Run: headless pygame with SDL's dummy video driver; simulated clock (each Clock.tick advances the game by its frame time, no real sleeping); random seed 0; keys injected as events and as key.get_pressed() state; no mouse input.
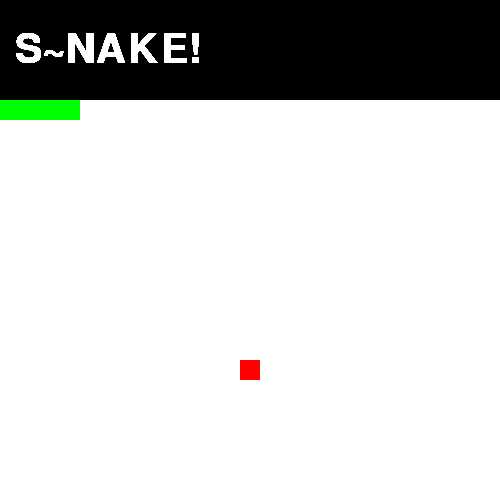
Frame 1 of 3 · flips 1–60 · no input
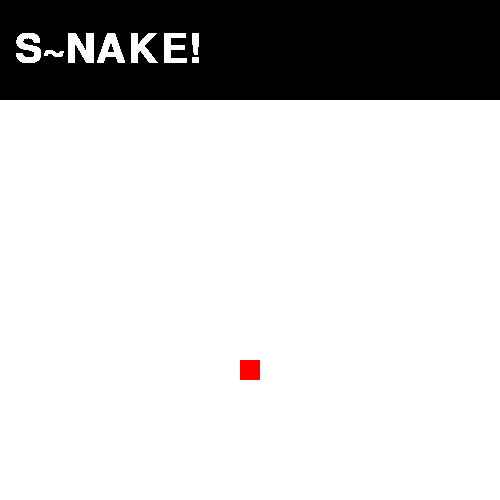
Frame 2 of 3 · flips 61–180 · tapped SPACE, RETURN · held RIGHT (→), D
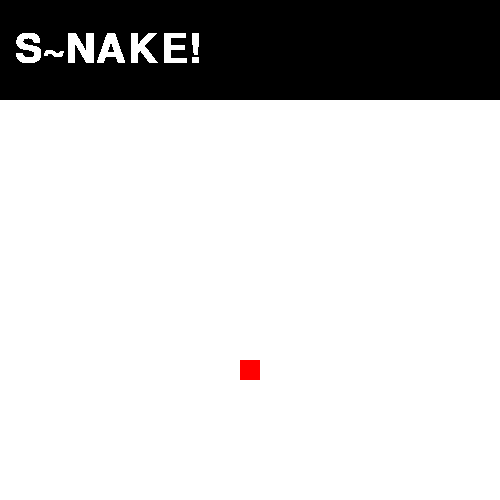
Frame 3 of 3 · flips 181–300 · held DOWN (↓), S

The pygame program that drew these frames:

import pygame
import random

pygame.init()                       #pygame 모듈 초기화

RED = 255, 0, 0                     #색 정의
GREEN = 0, 255, 0
WHITE = 255, 255, 255

SCREEN_WIDTH = 500                  #화면 크기
SCREEN_HEIGHT = 500
BLOCK_SIZE = 20                     #블록 크기
GAME_SCREEN_RECT = pygame.Rect((0, 100), (500, 400))             #실제 게임 화면 크기
SCREEN = pygame.display.set_mode((SCREEN_WIDTH, SCREEN_HEIGHT))  #GUI 출력
pygame.display.set_caption("무려 스네이크 게임 ")                   #GUI 이름
pygame.draw.rect(SCREEN, WHITE, GAME_SCREEN_RECT)                #게임판 그리기

FONT_1 = pygame.font.SysFont("gulim.ttc", 60)                    #텍스트 그리기
TITLE = FONT_1.render("S~NAKE!", True, WHITE)

DIRECTION_KEY = {                                                #방향 딕셔너리
    pygame.K_UP: 'UP',
    pygame.K_DOWN: 'DOWN',
    pygame.K_LEFT: 'LEFT',
    pygame.K_RIGHT: 'RIGHT'
}

def DRAW_BACKGROUND(screen):                                     #배경 그리기 함수
    BACKGROUND = pygame.Rect((0, 100), (500, 400))
    pygame.draw.rect(screen, WHITE, BACKGROUND)

def DRAW_BLOCK(screen, color, position):                         #블럭을 그리는 함수
    BLOCK = pygame.Rect((position[0] * BLOCK_SIZE, position[1] * BLOCK_SIZE), \
                        (BLOCK_SIZE, BLOCK_SIZE))
    pygame.draw.rect(screen, color, BLOCK)

class SNAKE:                                                     #뱀 클래스
    color = GREEN                                                #뱀 색깔
    def __init__(self):                                          #뱀 형태 함수
        self.positions = [(3, 5), (2, 5), (1, 5), (0, 5)]
        self.direction = pygame.K_RIGHT
    def DRAW(self, screen):                                      #뱀 자기자신 그리기 함수
        for position in self.positions:
            DRAW_BLOCK(screen, self.color, position)
    def CRAWL(self):                                             #뱀 전체 움직이기 함수
        HEAD = self.positions[0]
        X, Y = HEAD
        if self.direction == 'UP':
            self.positions = [(X, Y-1)] + self.positions[:-1]
        elif self.direction == 'DOWN':
            self.positions = [(X, Y+1)] + self.positions[:-1]
        elif self.direction == 'LEFT':
            self.positions = [(X-1, Y)] + self.positions[:-1]
        elif self.direction == 'RIGHT':
            self.positions = [(X+1, Y)] + self.positions[:-1]
    def TURN(self,direction):                                   #뱀 방향 바꾸기 함수
        self.direction = direction
    def GROW(self):                                             #뱀 자라나기 함수
        GAMESPEED.FPS += 1                                      #게임속도 빨리지는 장치
        TAIL = self.positions[-1]
        X, Y = TAIL
        if self.direction == 'UP':
            self.positions.append((X, Y-1))
        elif self.direction == 'DOWN':
            self.positions.append((X, Y+1))
        elif self.direction == 'LEFT':
            self.positions.append((X-1, Y))
        elif self.direction == 'RIGHt':
            self.positions.append((X+1, Y))

class APPLE:                                                  #사과 클래스
    color = RED                                               #사과 색깔
    def __init__(self, position=(random.randint(0,24), random.randint(5,24))): #사과 위치 함수
        self.position = position
    def DRAW(self, screen):                                   #사과 그리기 함수
        DRAW_BLOCK(screen, self.color, self.position)

class GAMEBOARD:                                             #게임판 클래스(뱀과 사과를 포함)
    WIDTH = 25
    HEIGHT = 25
    def __init__(self):                                      #게임판에서의 뱀과 사과 속성 갖는 함수
        self.snake = SNAKE()
        self.apple = APPLE()
    def DRAW(self, screen):                                  #게임판위에 뱀, 사과 그리기 함수
        self.apple.DRAW(screen)
        self.snake.DRAW(screen)
    def PUT_APPLE(self):                                     #사과 랜덤 생성 함수
        self.apple = APPLE((random.randint(0,24), random.randint(5,24)))
        for position in self.snake.positions:
            if self.apple.position == position:
                self.PUT_APPLE()
                break
    def PROCESS_TURN(self):                                 #한 차례씩 진행시키는 함수
        self.snake.CRAWL()                                  #뱀의 전체 움직이기 함수
        if self.snake.positions[0] in self.snake.positions[1:]:  #뱀 충돌
            raise SNAKECOLLISION()
        if self.snake.positions[0] == self.apple.position:       #뱀이 사과를 먹음
            self.snake.GROW()                                    #뱀 자라나기, 사과 생성
            self.PUT_APPLE()

class SNAKECOLLISION:                                       #뱀 충돌
    pass
class GAMESPEED:                                            #게임 스피드 클래스
    FPS = 5
    CLOCK = pygame.time.Clock()

GAME_BOARD = GAMEBOARD()                                  #GAMEBOARD 인스턴스 생성
GAME_SPEED = GAMESPEED                                    #GAME_SPEED 인스턴스 생성

while True:                                              #메인 루프문
    events = pygame.event.get()
    for event in events:
        if event.type == pygame.QUIT:                   #창 닫기 누르면 꺼지기
            exit()
        if event.type == pygame.KEYDOWN:                #뱀 움직이기
            if event.key in DIRECTION_KEY:
                GAME_BOARD.snake.TURN(DIRECTION_KEY[event.key])

    try:                                         #try: 처리중 오류 발생 시 except: 처리
        GAME_BOARD.PROCESS_TURN()

    except SNAKECOLLISION():
        exit()

    GAME_SPEED.CLOCK.tick(GAME_SPEED.FPS)              #프레임 실행
    SCREEN.blit(TITLE, (15, 30))                       #폰트 출력
    DRAW_BACKGROUND(SCREEN)                            #배경 그리기 함수
    GAME_BOARD.DRAW(SCREEN)                            #게임 보드에 뱀, 사과 그리기 함수
    pygame.display.update()                            #화면 업데이트
